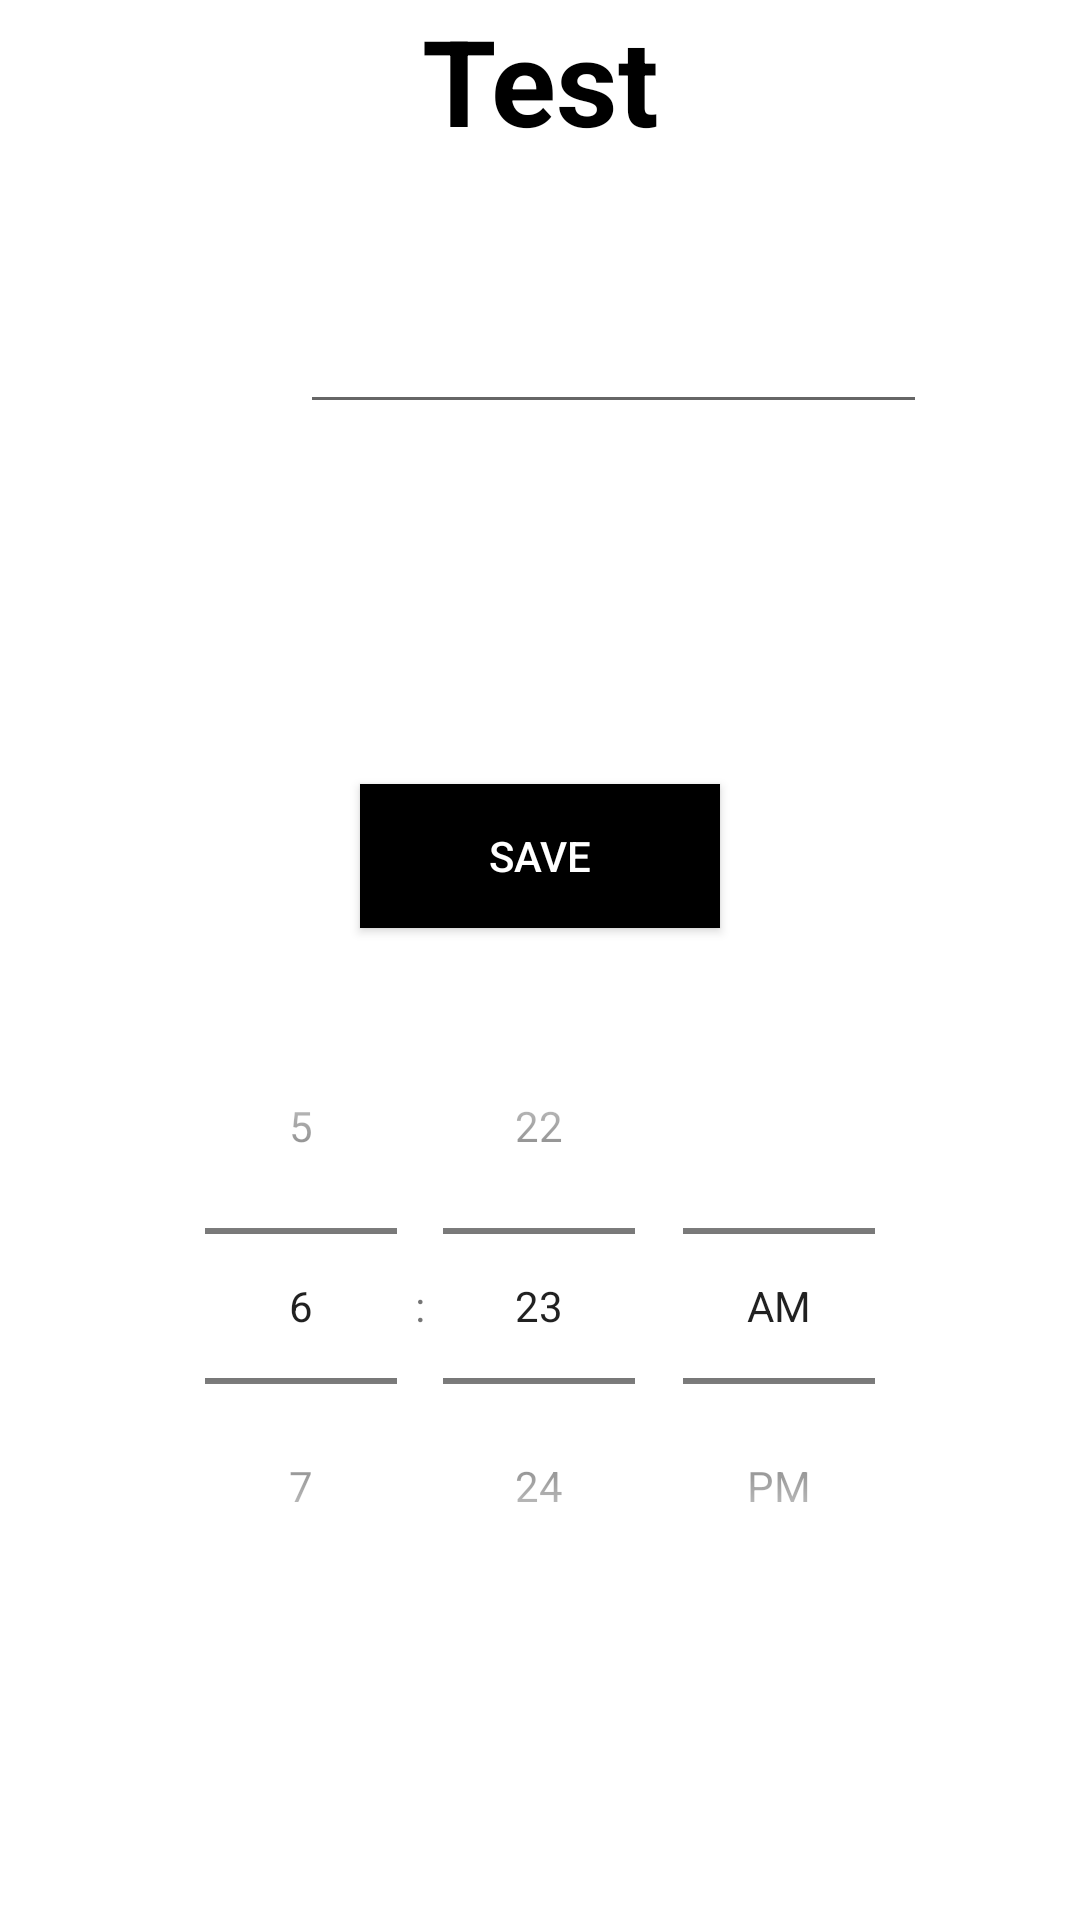

Reconstruct the res/layout file that produces this screen, plus the resources it refers to.
<!-- AndroidManifest.xml: application theme Theme.MyTodoList -->
<!-- res/layout/activity_schedule_edit.xml -->
<?xml version="1.0" encoding="utf-8"?>
<androidx.constraintlayout.widget.ConstraintLayout xmlns:android="http://schemas.android.com/apk/res/android"
    xmlns:app="http://schemas.android.com/apk/res-auto"
    xmlns:tools="http://schemas.android.com/tools"
    android:layout_width="match_parent"
    android:layout_height="match_parent"
    android:layout_gravity="center"
    android:orientation="horizontal"
    tools:context=".ScheduleEditActivity">

    <TextView
        android:id="@+id/select_time"
        android:layout_width="0dp"
        android:layout_height="50dp"
        android:textColor="@color/black"
        android:textAlignment="center"
        android:textStyle="bold"
        android:text="Test"
        android:textSize="40sp"
        app:layout_constraintEnd_toEndOf="parent"
        app:layout_constraintStart_toStartOf="parent"
        app:layout_constraintTop_toTopOf="@+id/schedule_layout" />

    <LinearLayout
        android:id="@+id/schedule_layout"
        android:layout_width="match_parent"
        android:layout_height="match_parent"
        android:layout_marginBottom="8dp"
        android:orientation="vertical"
        >


        <EditText
            android:id="@+id/schedule_text"
            android:layout_width="209dp"
            android:layout_height="wrap_content"
            android:layout_margin="100dp"
            android:inputType="textMultiLine"
            android:isScrollContainer="true"
            android:maxHeight="100dp"
            android:scrollHorizontally="false" />

        <TextView
            android:id="@+id/tv_time"
            android:layout_width="206dp"
            android:layout_height="0dp"
            android:layout_gravity="center"
            android:textAlignment="center"
            android:layout_weight="1" />

        <Button
            android:id="@+id/schedule_save_btn"
            android:layout_width="120dp"
            android:layout_height="wrap_content"
            android:layout_gravity="center"
            android:layout_margin="20dp"
            android:layout_marginLeft="50dp"
            android:layout_marginRight="50dp"
            android:background="@color/black"
            android:text="Save"
            android:textColor="@color/white" />

        <TimePicker
            android:id="@+id/timePicker"
            android:layout_width="match_parent"
            android:layout_height="wrap_content"
            android:layout_marginBottom="122dp"
            android:timePickerMode="spinner"
            app:layout_constraintBottom_toBottomOf="parent"
            app:layout_constraintEnd_toEndOf="parent"
            app:layout_constraintStart_toStartOf="parent"
            app:layout_constraintTop_toBottomOf="@+id/schedule_layout" />

    </LinearLayout>


</androidx.constraintlayout.widget.ConstraintLayout>
<!-- resources referenced by this layout -->
<resources>
  <color name="black">#FF000000</color>
  <color name="white">#FFFFFFFF</color>
  <style name="Theme.MyTodoList" parent="Theme.MaterialComponents.DayNight.DarkActionBar">
          
          <item name="colorPrimary">@color/purple_500</item>
          <item name="colorPrimaryVariant">@color/purple_700</item>
          <item name="colorOnPrimary">@color/black</item>
          
          <item name="colorSecondary">@color/teal_200</item>
          <item name="colorSecondaryVariant">@color/teal_700</item>
          <item name="colorOnSecondary">@color/black</item>
          
          <item name="android:statusBarColor">?attr/colorPrimaryVariant</item>
          
          <item name="colorAccent">@color/colorAccent</item>
  
          <item name="android:alertDialogTheme">@style/dialogStyle</item>
      </style>
  <color name="purple_500">#FF6200EE</color>
  <color name="purple_700">#FF3700B3</color>
  <color name="teal_200">#FF03DAC5</color>
  <color name="teal_700">#FF018786</color>
  <color name="colorAccent">#BC40FF</color>
  <style name="dialogStyle" parent="Theme.AppCompat.Light.Dialog">
          <item name="android:colorAccent">@color/colorAccent</item>
      </style>
</resources>
